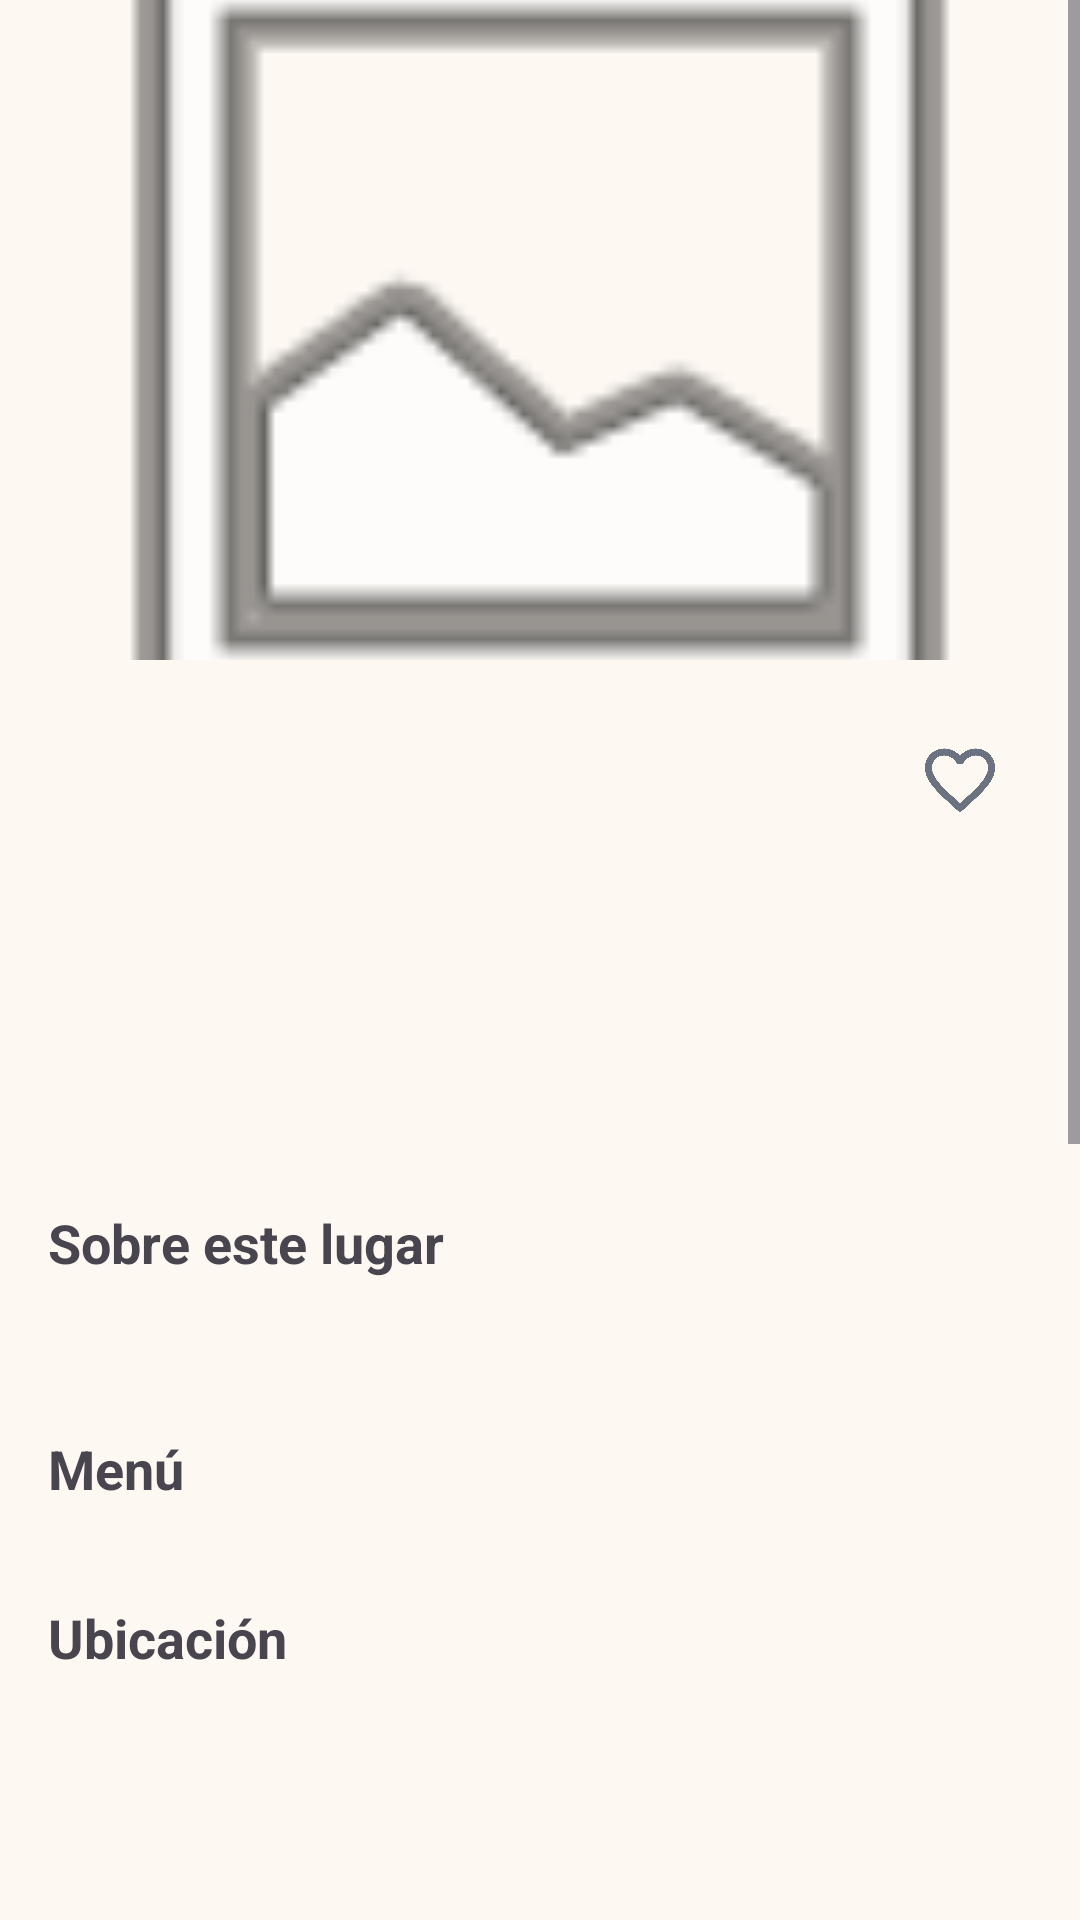

Android layout source for this screen:
<!-- AndroidManifest.xml: application theme Theme.SaborTours -->
<!-- res/layout/activity_detalle_restaurante.xml -->
<?xml version="1.0" encoding="utf-8"?>
<ScrollView xmlns:android="http://schemas.android.com/apk/res/android"
    xmlns:app="http://schemas.android.com/apk/res-auto"
    android:layout_width="match_parent"
    android:layout_height="match_parent"
    android:background="@color/sabor_cream"
    android:fitsSystemWindows="true">
    <LinearLayout
        android:layout_width="match_parent"
        android:layout_height="wrap_content"
        android:orientation="vertical">
        <ImageView
            android:id="@+id/ivDetalleImagen"
            android:layout_width="match_parent"
            android:layout_height="220dp"
            android:scaleType="centerCrop"
            android:src="@android:drawable/ic_menu_gallery"/>
        <LinearLayout
            android:layout_width="match_parent"
            android:layout_height="wrap_content"
            android:orientation="vertical"
            android:padding="16dp">
            <LinearLayout
                android:layout_width="match_parent"
                android:layout_height="wrap_content"
                android:orientation="horizontal"
                android:gravity="center_vertical">
                <TextView
                    android:id="@+id/tvDetalleNombre"
                    android:layout_width="0dp"
                    android:layout_height="wrap_content"
                    android:layout_weight="1"
                    android:textSize="24sp"
                    android:textStyle="bold"
                    android:textColor="@color/sabor_black_text"/>
                <ImageButton
                    android:id="@+id/btnFavorito"
                    android:layout_width="48dp"
                    android:layout_height="48dp"
                    android:background="?attr/selectableItemBackgroundBorderless"
                    android:contentDescription="Marcar como favorito"
                    android:src="@drawable/ic_favorito_off"/>
            </LinearLayout>
            <TextView
                android:id="@+id/tvDetalleInfo"
                android:layout_width="wrap_content"
                android:layout_height="wrap_content"
                android:textColor="@color/sabor_gray_text"
                android:layout_marginTop="4dp"/>
            <TextView
                android:id="@+id/tvDetalleEstado"
                android:layout_width="wrap_content"
                android:layout_height="wrap_content"
                android:textStyle="bold"
                android:layout_marginTop="4dp"/>
            <TextView
                android:id="@+id/tvDetalleDireccion"
                android:layout_width="wrap_content"
                android:layout_height="wrap_content"
                android:textColor="@color/sabor_gray_text"
                android:layout_marginTop="2dp"/>
            <TextView
                android:id="@+id/tvDetalleRating"
                android:layout_width="wrap_content"
                android:layout_height="wrap_content"
                android:textStyle="bold"
                android:textColor="@color/sabor_green_dark"
                android:layout_marginTop="8dp"/>
            <TextView
                android:layout_width="wrap_content"
                android:layout_height="wrap_content"
                android:text="Sobre este lugar"
                android:textSize="18sp"
                android:textStyle="bold"
                android:layout_marginTop="24dp"/>
            <TextView
                android:id="@+id/tvDetalleDescripcion"
                android:layout_width="wrap_content"
                android:layout_height="wrap_content"
                android:textColor="@color/sabor_gray_text"
                android:layout_marginTop="8dp"/>
            <TextView
                android:layout_width="wrap_content"
                android:layout_height="wrap_content"
                android:text="Menú"
                android:textSize="18sp"
                android:textStyle="bold"
                android:layout_marginTop="24dp"/>
            <TextView
                android:id="@+id/tvMenuVacio"
                android:layout_width="wrap_content"
                android:layout_height="wrap_content"
                android:text="Este negocio aún no ha publicado su menú"
                android:textColor="@color/sabor_gray_text"
                android:layout_marginTop="8dp"
                android:visibility="gone"/>
            <androidx.recyclerview.widget.RecyclerView
                android:id="@+id/rvMenu"
                android:layout_width="match_parent"
                android:layout_height="wrap_content"
                android:layout_marginTop="8dp"/>
            <TextView
                android:layout_width="wrap_content"
                android:layout_height="wrap_content"
                android:text="Ubicación"
                android:textSize="18sp"
                android:textStyle="bold"
                android:layout_marginTop="24dp"/>
            <FrameLayout
                android:id="@+id/contenedorMapa"
                android:layout_width="match_parent"
                android:layout_height="220dp"
                android:layout_marginTop="8dp"/>
            <TextView
                android:id="@+id/tvSinUbicacion"
                android:layout_width="wrap_content"
                android:layout_height="wrap_content"
                android:text="Este negocio aún no registró su ubicación."
                android:textColor="@color/sabor_gray_text"
                android:layout_marginTop="8dp"
                android:visibility="gone"/>
            <com.google.android.material.button.MaterialButton
                android:id="@+id/btnComoLlegar"
                style="@style/Widget.Material3.Button.OutlinedButton"
                android:layout_width="wrap_content"
                android:layout_height="wrap_content"
                android:layout_marginTop="8dp"
                android:text="Cómo llegar"/>
            <TextView
                android:layout_width="wrap_content"
                android:layout_height="wrap_content"
                android:text="Reseñas"
                android:textSize="18sp"
                android:textStyle="bold"
                android:layout_marginTop="24dp"/>
            <com.google.android.material.button.MaterialButton
                android:id="@+id/btnEscribirResena"
                style="@style/Widget.Material3.Button.OutlinedButton"
                android:layout_width="wrap_content"
                android:layout_height="wrap_content"
                android:layout_marginTop="8dp"
                android:text="Escribir reseña"/>
            <TextView
                android:id="@+id/tvSinResenas"
                android:layout_width="wrap_content"
                android:layout_height="wrap_content"
                android:text="Aún no hay reseñas. ¡Sé el primero!"
                android:textColor="@color/sabor_gray_text"
                android:layout_marginTop="8dp"
                android:visibility="gone"/>
            <androidx.recyclerview.widget.RecyclerView
                android:id="@+id/rvResenas"
                android:layout_width="match_parent"
                android:layout_height="wrap_content"
                android:layout_marginTop="4dp"/>

            <com.google.android.material.button.MaterialButton
                android:id="@+id/btnReservarMesa"
                android:layout_width="match_parent"
                android:layout_height="60dp"
                android:text="Reservar Mesa"
                android:textSize="16sp"
                app:backgroundTint="@color/sabor_green_dark"
                android:layout_marginTop="32dp"
                android:layout_marginBottom="16dp"/>
        </LinearLayout>
    </LinearLayout>
</ScrollView>
<!-- resources referenced by this layout -->
<resources>
  <color name="sabor_black_text">#1F2937</color>
  <color name="sabor_cream">#FDF8F2</color>
  <color name="sabor_gray_text">#6B7280</color>
  <color name="sabor_green_dark">#1B5E44</color>
  <!-- drawable ic_favorito_off (drawable) -->
  <?xml version="1.0" encoding="utf-8"?>
  <vector xmlns:android="http://schemas.android.com/apk/res/android"
      android:width="28dp"
      android:height="28dp"
      android:viewportWidth="24"
      android:viewportHeight="24">
      <path
          android:fillColor="#6B7280"
          android:pathData="M16.5,3c-1.74,0 -3.41,0.81 -4.5,2.09C10.91,3.81 9.24,3 7.5,3 4.42,3 2,5.42 2,8.5c0,3.78 3.4,6.86 8.55,11.54L12,21.35l1.45,-1.32C18.6,15.36 22,12.28 22,8.5 22,5.42 19.58,3 16.5,3zM12.1,18.55l-0.1,0.1 -0.1,-0.1C7.14,14.24 4,11.39 4,8.5 4,6.5 5.5,5 7.5,5c1.54,0 3.04,0.99 3.57,2.36h1.87C13.46,5.99 14.96,5 16.5,5c2,0 3.5,1.5 3.5,3.5 0,2.89 -3.14,5.74 -7.9,10.05z"/>
  </vector>
  <style name="Theme.SaborTours" parent="Base.Theme.SaborTours" />
  <style name="Base.Theme.SaborTours" parent="Theme.Material3.DayNight.NoActionBar">
          
          
      </style>
</resources>
